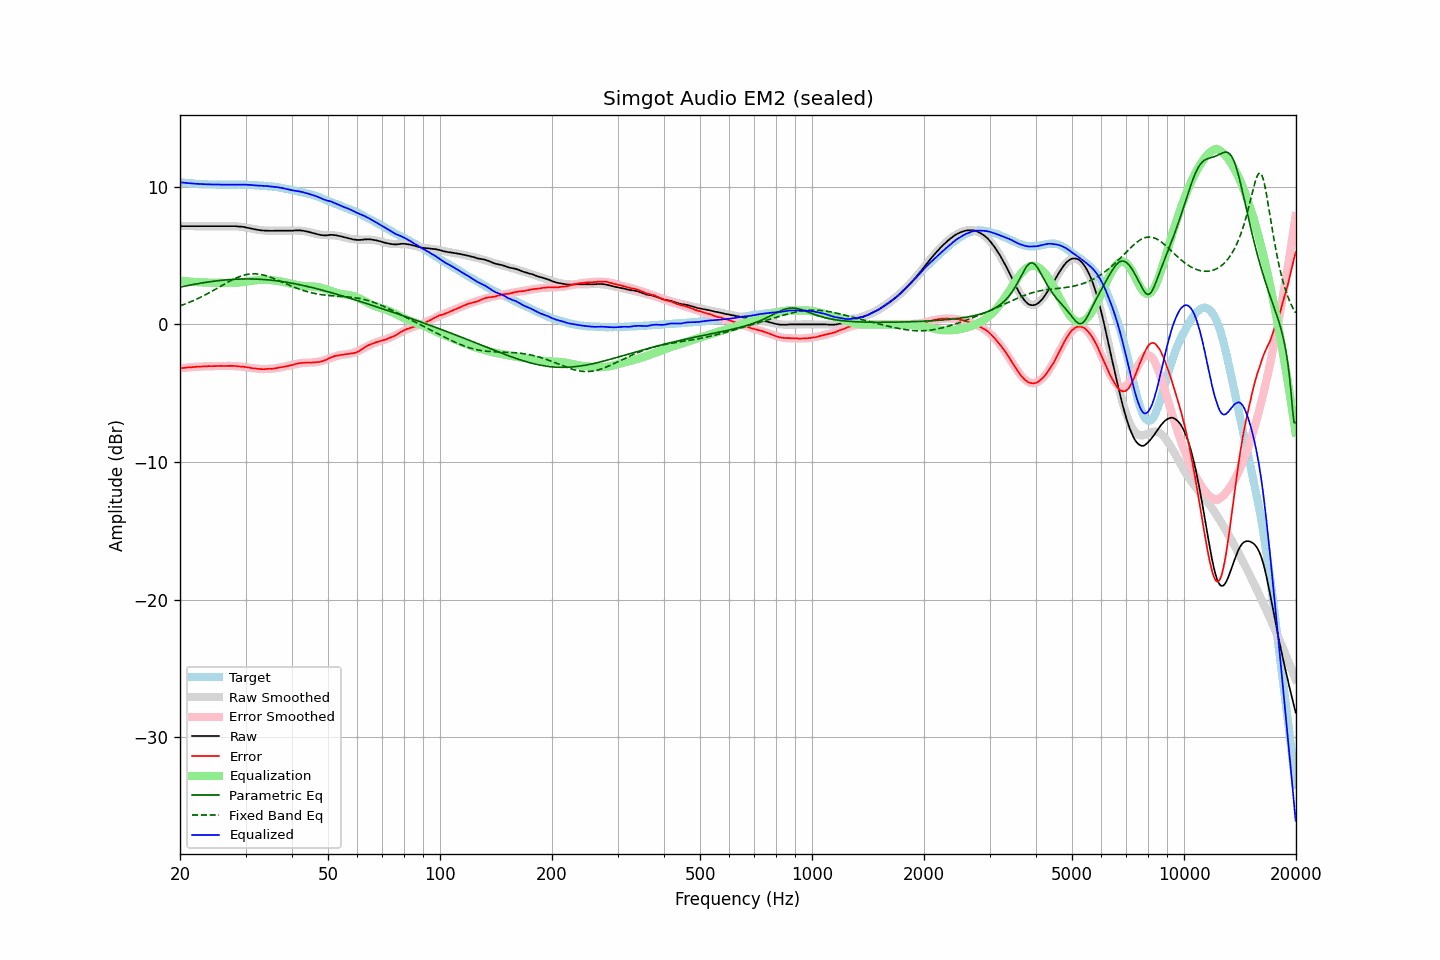

The data file committed next to this chart (first rows):
frequency, raw, error, smoothed, error_smoothed, equalization, parametric_eq, fixed_band_eq, equalized_raw, equalized_smoothed, target
20.00, 7.14, -3.18, 7.14, -3.19, 3.19, 2.71, 1.35, 10.33, 10.33, 10.32
20.20, 7.14, -3.17, 7.14, -3.17, 3.17, 2.74, 1.39, 10.31, 10.31, 10.31
20.40, 7.14, -3.16, 7.14, -3.16, 3.16, 2.76, 1.44, 10.30, 10.30, 10.30
20.61, 7.14, -3.15, 7.14, -3.15, 3.15, 2.78, 1.48, 10.29, 10.29, 10.29
20.81, 7.14, -3.13, 7.14, -3.14, 3.14, 2.81, 1.52, 10.28, 10.28, 10.27
21.02, 7.14, -3.12, 7.14, -3.12, 3.12, 2.83, 1.57, 10.26, 10.26, 10.26
21.23, 7.14, -3.11, 7.14, -3.11, 3.11, 2.85, 1.62, 10.25, 10.25, 10.25
21.44, 7.14, -3.12, 7.14, -3.10, 3.10, 2.88, 1.67, 10.24, 10.24, 10.26
21.66, 7.14, -3.10, 7.14, -3.10, 3.10, 2.90, 1.72, 10.24, 10.24, 10.24
21.87, 7.14, -3.10, 7.14, -3.09, 3.09, 2.92, 1.77, 10.23, 10.23, 10.24
22.09, 7.14, -3.07, 7.14, -3.08, 3.08, 2.94, 1.82, 10.22, 10.22, 10.21
22.31, 7.14, -3.07, 7.14, -3.07, 3.07, 2.96, 1.87, 10.21, 10.21, 10.21
22.54, 7.14, -3.06, 7.14, -3.06, 3.06, 2.98, 1.93, 10.20, 10.20, 10.20
22.76, 7.14, -3.06, 7.14, -3.06, 3.06, 3.00, 1.99, 10.20, 10.20, 10.20
22.99, 7.14, -3.05, 7.14, -3.05, 3.05, 3.02, 2.05, 10.19, 10.19, 10.19
23.22, 7.14, -3.04, 7.14, -3.05, 3.05, 3.04, 2.11, 10.19, 10.19, 10.18
23.45, 7.14, -3.05, 7.14, -3.04, 3.04, 3.06, 2.17, 10.18, 10.18, 10.19
23.69, 7.14, -3.04, 7.14, -3.04, 3.04, 3.07, 2.23, 10.18, 10.18, 10.18
23.92, 7.14, -3.02, 7.14, -3.03, 3.03, 3.09, 2.29, 10.17, 10.17, 10.16
24.16, 7.14, -3.03, 7.14, -3.03, 3.03, 3.11, 2.36, 10.17, 10.17, 10.17
24.40, 7.14, -3.03, 7.14, -3.03, 3.03, 3.12, 2.42, 10.17, 10.17, 10.17
24.65, 7.14, -3.03, 7.14, -3.02, 3.02, 3.14, 2.49, 10.16, 10.16, 10.17
24.89, 7.14, -3.03, 7.14, -3.02, 3.02, 3.15, 2.55, 10.16, 10.16, 10.17
25.14, 7.14, -3.02, 7.14, -3.02, 3.02, 3.17, 2.62, 10.16, 10.16, 10.16
25.39, 7.14, -3.01, 7.14, -3.02, 3.02, 3.18, 2.69, 10.16, 10.16, 10.15
25.65, 7.14, -3.01, 7.14, -3.02, 3.02, 3.20, 2.75, 10.16, 10.16, 10.15
25.91, 7.14, -3.01, 7.14, -3.01, 3.01, 3.21, 2.82, 10.15, 10.16, 10.15
26.16, 7.14, -3.02, 7.14, -3.01, 3.01, 3.22, 2.89, 10.15, 10.15, 10.16
26.43, 7.14, -3.02, 7.14, -3.01, 3.01, 3.23, 2.96, 10.15, 10.15, 10.16
26.69, 7.14, -3.01, 7.14, -3.01, 3.01, 3.24, 3.02, 10.15, 10.15, 10.15
26.96, 7.14, -3.01, 7.14, -3.01, 3.01, 3.25, 3.08, 10.15, 10.15, 10.15
27.23, 7.14, -3.01, 7.14, -3.01, 3.01, 3.26, 3.15, 10.15, 10.15, 10.15
27.50, 7.14, -3.01, 7.14, -3.01, 3.01, 3.27, 3.21, 10.15, 10.16, 10.15
27.77, 7.14, -3.02, 7.14, -3.02, 3.02, 3.27, 3.27, 10.16, 10.16, 10.16
28.05, 7.14, -3.01, 7.13, -3.02, 3.02, 3.28, 3.32, 10.16, 10.16, 10.15
28.33, 7.13, -3.03, 7.13, -3.03, 3.03, 3.29, 3.38, 10.16, 10.16, 10.16
28.62, 7.12, -3.04, 7.12, -3.04, 3.04, 3.29, 3.42, 10.16, 10.16, 10.16
28.90, 7.11, -3.05, 7.11, -3.05, 3.05, 3.30, 3.47, 10.16, 10.16, 10.16
29.19, 7.10, -3.06, 7.09, -3.06, 3.06, 3.30, 3.51, 10.16, 10.16, 10.16
29.48, 7.09, -3.07, 7.08, -3.07, 3.07, 3.30, 3.55, 10.16, 10.15, 10.16
29.78, 7.07, -3.08, 7.06, -3.09, 3.09, 3.30, 3.58, 10.16, 10.15, 10.15
30.08, 7.05, -3.10, 7.04, -3.11, 3.11, 3.31, 3.61, 10.16, 10.15, 10.15
30.38, 7.02, -3.12, 7.02, -3.12, 3.12, 3.31, 3.64, 10.14, 10.14, 10.14
30.68, 7.00, -3.13, 7.00, -3.14, 3.14, 3.31, 3.65, 10.14, 10.14, 10.13
30.99, 6.97, -3.16, 6.97, -3.16, 3.16, 3.30, 3.67, 10.13, 10.13, 10.13
31.30, 6.95, -3.18, 6.95, -3.17, 3.17, 3.30, 3.67, 10.13, 10.12, 10.13
31.61, 6.92, -3.20, 6.93, -3.19, 3.19, 3.30, 3.68, 10.11, 10.12, 10.12
31.93, 6.90, -3.20, 6.91, -3.20, 3.20, 3.29, 3.67, 10.10, 10.11, 10.10
32.24, 6.88, -3.22, 6.88, -3.21, 3.21, 3.29, 3.67, 10.09, 10.10, 10.10
32.57, 6.86, -3.23, 6.87, -3.23, 3.23, 3.28, 3.65, 10.09, 10.09, 10.09
32.89, 6.84, -3.24, 6.85, -3.23, 3.23, 3.28, 3.63, 10.07, 10.08, 10.08
33.22, 6.83, -3.25, 6.84, -3.24, 3.24, 3.27, 3.61, 10.07, 10.08, 10.08
33.55, 6.82, -3.25, 6.83, -3.24, 3.24, 3.26, 3.58, 10.06, 10.07, 10.07
33.89, 6.81, -3.25, 6.82, -3.24, 3.24, 3.25, 3.55, 10.05, 10.06, 10.06
34.23, 6.81, -3.23, 6.81, -3.24, 3.24, 3.24, 3.52, 10.05, 10.05, 10.04
34.57, 6.81, -3.23, 6.81, -3.23, 3.23, 3.23, 3.48, 10.04, 10.04, 10.04
34.92, 6.80, -3.22, 6.80, -3.22, 3.22, 3.22, 3.44, 10.02, 10.03, 10.02
35.27, 6.80, -3.23, 6.80, -3.21, 3.21, 3.21, 3.40, 10.01, 10.02, 10.03
35.62, 6.80, -3.21, 6.80, -3.20, 3.20, 3.20, 3.35, 10.00, 10.00, 10.01
35.97, 6.81, -3.19, 6.80, -3.19, 3.19, 3.19, 3.30, 10.00, 9.99, 10.00
... 635 more rows
